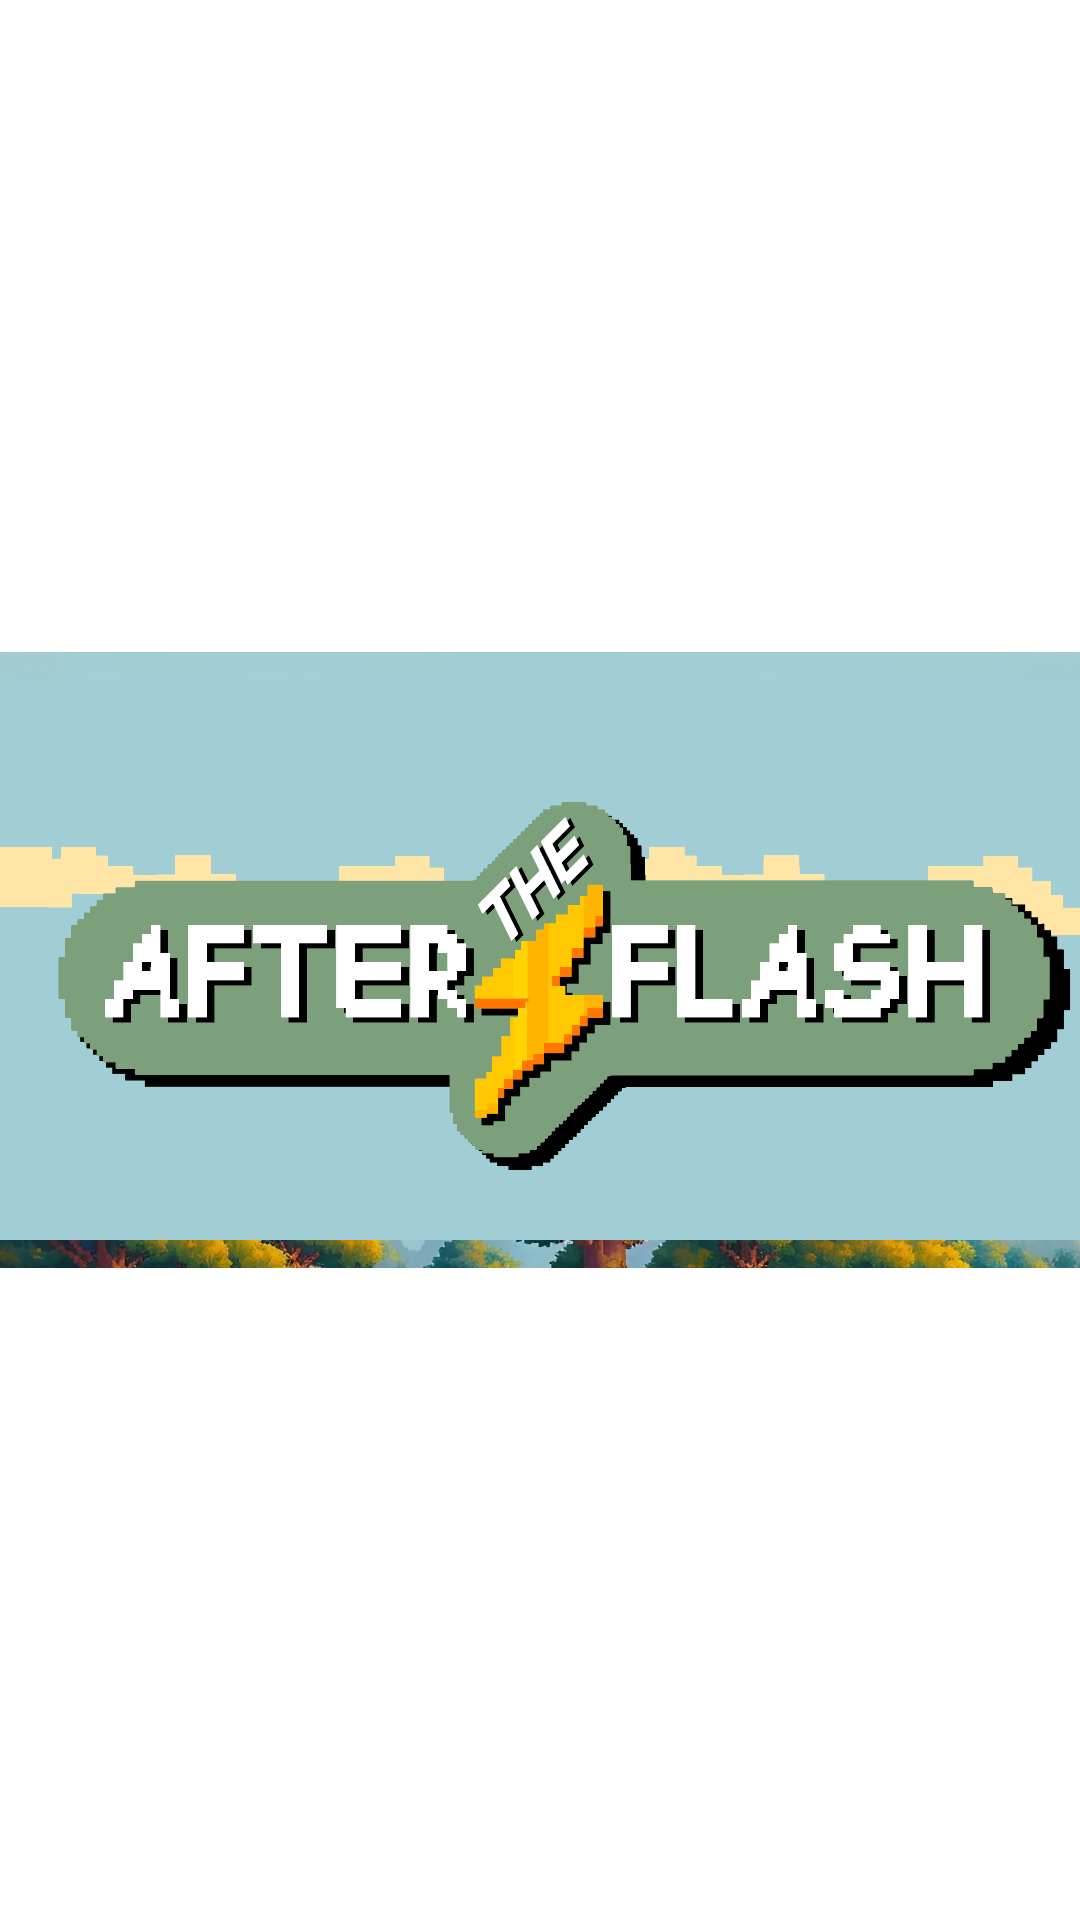

The Android layout XML behind this screen, and the referenced resources:
<!-- AndroidManifest.xml: application theme splashScreenTheme -->
<!-- res/layout/activity_main_loader.xml -->
<?xml version="1.0" encoding="utf-8"?>
<RelativeLayout xmlns:android="http://schemas.android.com/apk/res/android"
    xmlns:app="http://schemas.android.com/apk/res-auto"
    xmlns:tools="http://schemas.android.com/tools"
    android:layout_width="match_parent"
    android:layout_height="match_parent"
    android:orientation="vertical"
    tools:context=".MainLoader">

    <ImageView
        android:id="@+id/backgroundImg_startLoader"
        android:layout_width="match_parent"
        android:layout_height="wrap_content"
        android:scaleX="1.1"
        android:scaleY="1.1"
        app:srcCompat="@drawable/start_screen" />



    <ImageView
        android:id="@+id/imageView6"
        android:layout_width="wrap_content"
        android:layout_height="wrap_content"
        app:srcCompat="@drawable/sky" />

    <ImageView
        android:id="@+id/cloudsImage"
        android:layout_width="wrap_content"
        android:layout_height="wrap_content"
        app:srcCompat="@drawable/clouds" />

    <ImageView
        android:id="@+id/imageView10"
        android:layout_width="wrap_content"
        android:layout_height="wrap_content"
        app:srcCompat="@drawable/city" />

    <ProgressBar
    android:id="@+id/loadBarMainLoader"
    style="?android:attr/progressBarStyleHorizontal"
    android:layout_width="wrap_content"
    android:layout_height="wrap_content"
    android:maxWidth="800px"
    android:maxHeight="100px"
    android:minWidth="800px"
    android:minHeight="100px"
    android:scaleY="5" />

    <ImageView
        android:id="@+id/logoImage"
        android:layout_width="wrap_content"
        android:layout_height="wrap_content"
        app:srcCompat="@drawable/logo" />

</RelativeLayout>
<!-- resources referenced by this layout -->
<resources>
  <!-- drawable clouds: png bitmap (drawable, 23845 bytes) -->
  <!-- drawable logo: png bitmap (drawable, 84863 bytes) -->
  <!-- drawable sky: png bitmap (drawable, 655 bytes) -->
  <!-- drawable start_screen: jpeg bitmap (drawable, 893489 bytes) -->
  <style name="splashScreenTheme" parent="Theme.AppCompat.NoActionBar">
          <item name="android:windowLayoutInDisplayCutoutMode">
              shortEdges 
          </item>
          <item name="android:windowBackground">@color/logo_green</item>
      </style>
</resources>
